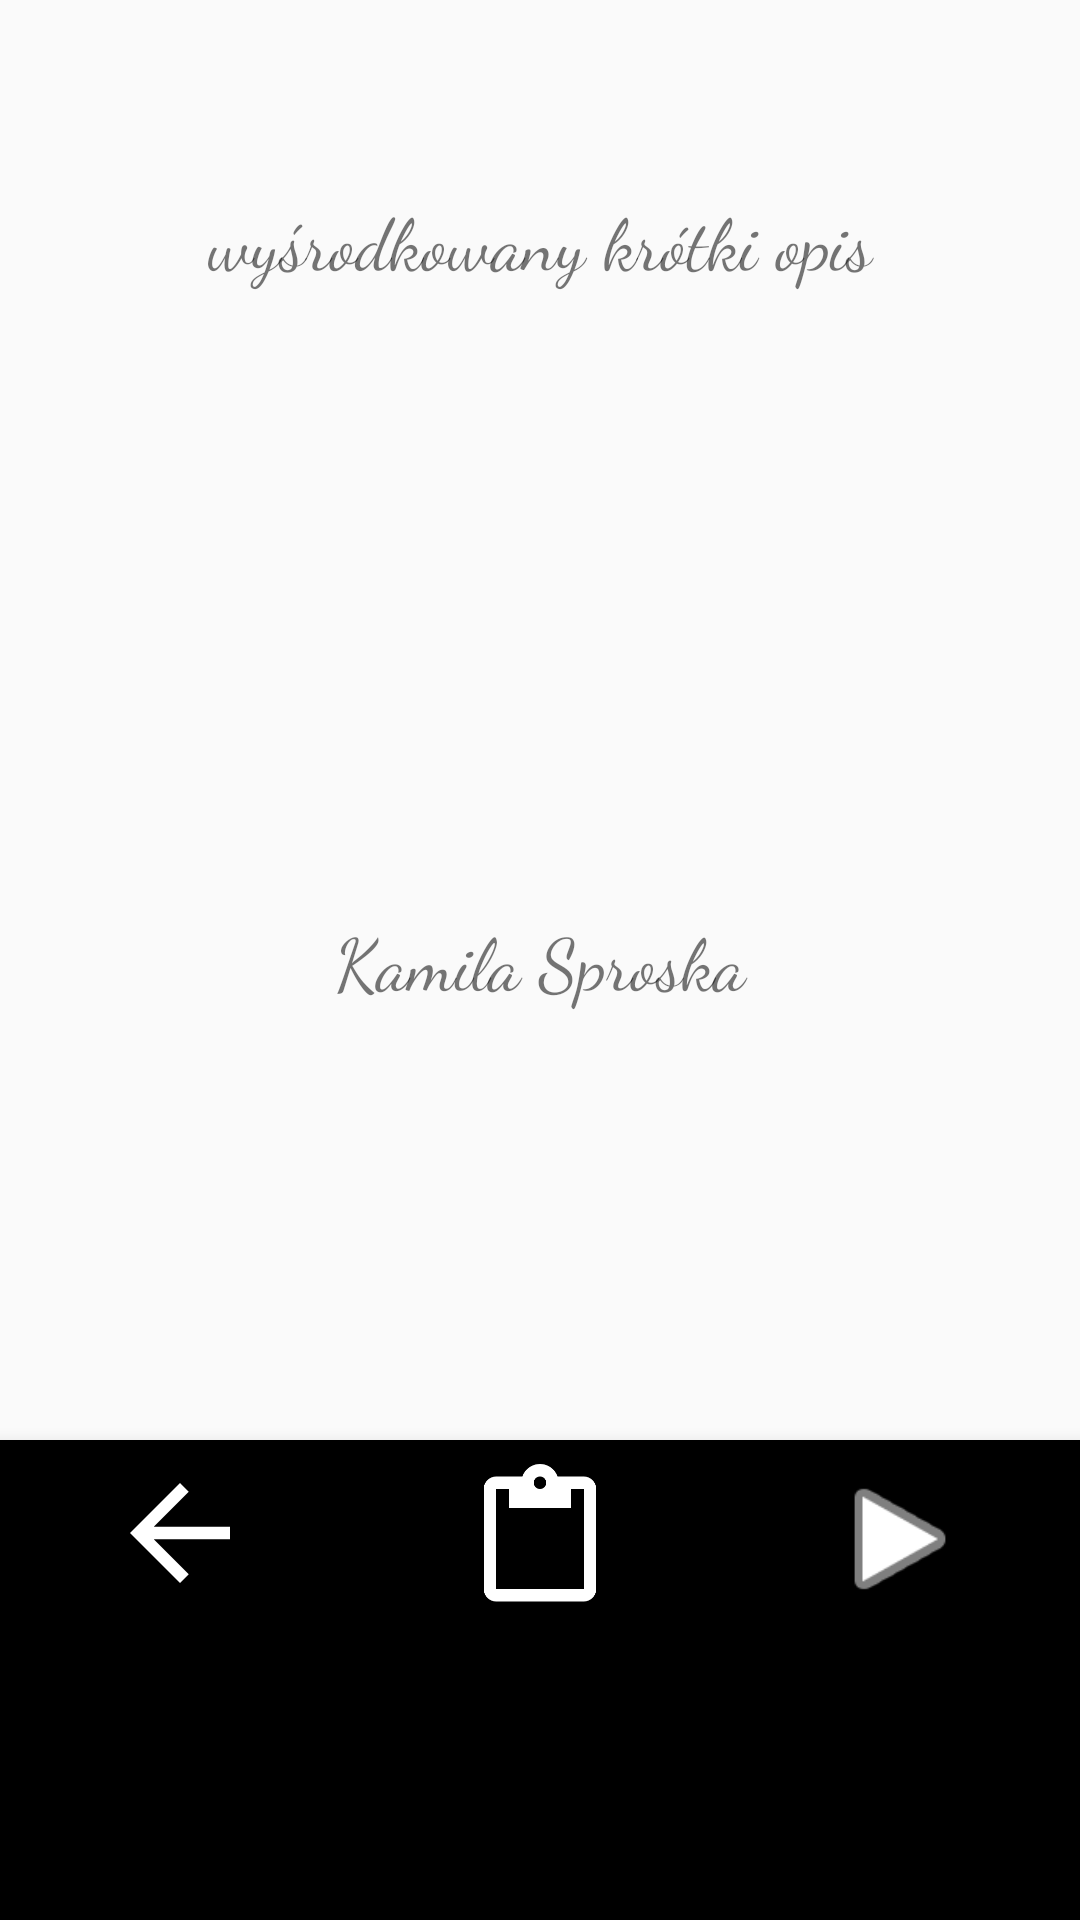

Produce the Android XML layout that renders to this screen, including the resource entries it uses.
<!-- AndroidManifest.xml: activity theme Theme.L01_2_2 -->
<!-- res/layout/activity_main.xml -->
<?xml version="1.0" encoding="utf-8"?>
<LinearLayout xmlns:android="http://schemas.android.com/apk/res/android"
    xmlns:app="http://schemas.android.com/apk/res-auto"
    xmlns:tools="http://schemas.android.com/tools"
    android:layout_width="match_parent"
    android:layout_height="match_parent"
    android:orientation="vertical"
    tools:context=".MainActivity">

    <TextView
        android:id="@+id/textView1_m"
        android:layout_width="match_parent"
        android:layout_height="0dp"
        android:layout_weight="1"
        android:gravity="center"
        android:text="@string/actM_text1_M"
        android:textSize="24sp" />

    <ImageView
        android:id="@+id/imageView"
        android:layout_width="match_parent"
        android:layout_height="wrap_content"
        app:srcCompat="@drawable/z2" />

    <TextView
        android:id="@+id/textView2_m"
        android:layout_width="match_parent"
        android:layout_height="0dp"
        android:layout_weight="2"
        android:gravity="center"
        android:text="@string/actM_text2_M"
        android:textSize="24sp" />

    <com.google.android.material.bottomnavigation.BottomNavigationView
        app:itemIconTint="@color/white"
        android:id="@+id/bottom_nav"
        android:layout_width="match_parent"
        android:layout_height="0dp"
        android:layout_weight="1"
        app:itemIconSize="50dp"
        app:menu="@menu/bottom_nav_menu" />


































</LinearLayout>
<!-- resources referenced by this layout -->
<resources>
  <color name="white">#FFFFFFFF</color>
  <string name="actM_button1" />
  <string name="actM_button2" />
  <string name="actM_button3" />
  <string name="actM_text1_M">wyśrodkowany krótki opis</string>
  <string name="actM_text2_M">Kamila Sproska</string>
  <style name="Theme.L01_2_2" parent="Theme.AppCompat.DayNight.DarkActionBar">
          
          <item name="android:fontFamily">cursive</item>
          <item name="colorPrimary">@color/red_500</item>
          <item name="colorPrimaryVariant">@color/red_700</item>
          <item name="colorOnPrimary">@color/white</item>
          
          <item name="colorSecondary">@color/blue_200</item>
          <item name="colorSecondaryVariant">@color/blue_700</item>
          <item name="colorOnSecondary">@color/black</item>
          
          <item name="android:statusBarColor" tools:targetApi="l">?attr/colorPrimaryVariant</item>
          
      </style>
  <color name="red_500">#EE0000</color>
  <color name="red_700">#B30000</color>
  <color name="blue_200">#0327DA</color>
  <color name="blue_700">#011E87</color>
  <color name="black">#FF000000</color>
</resources>
